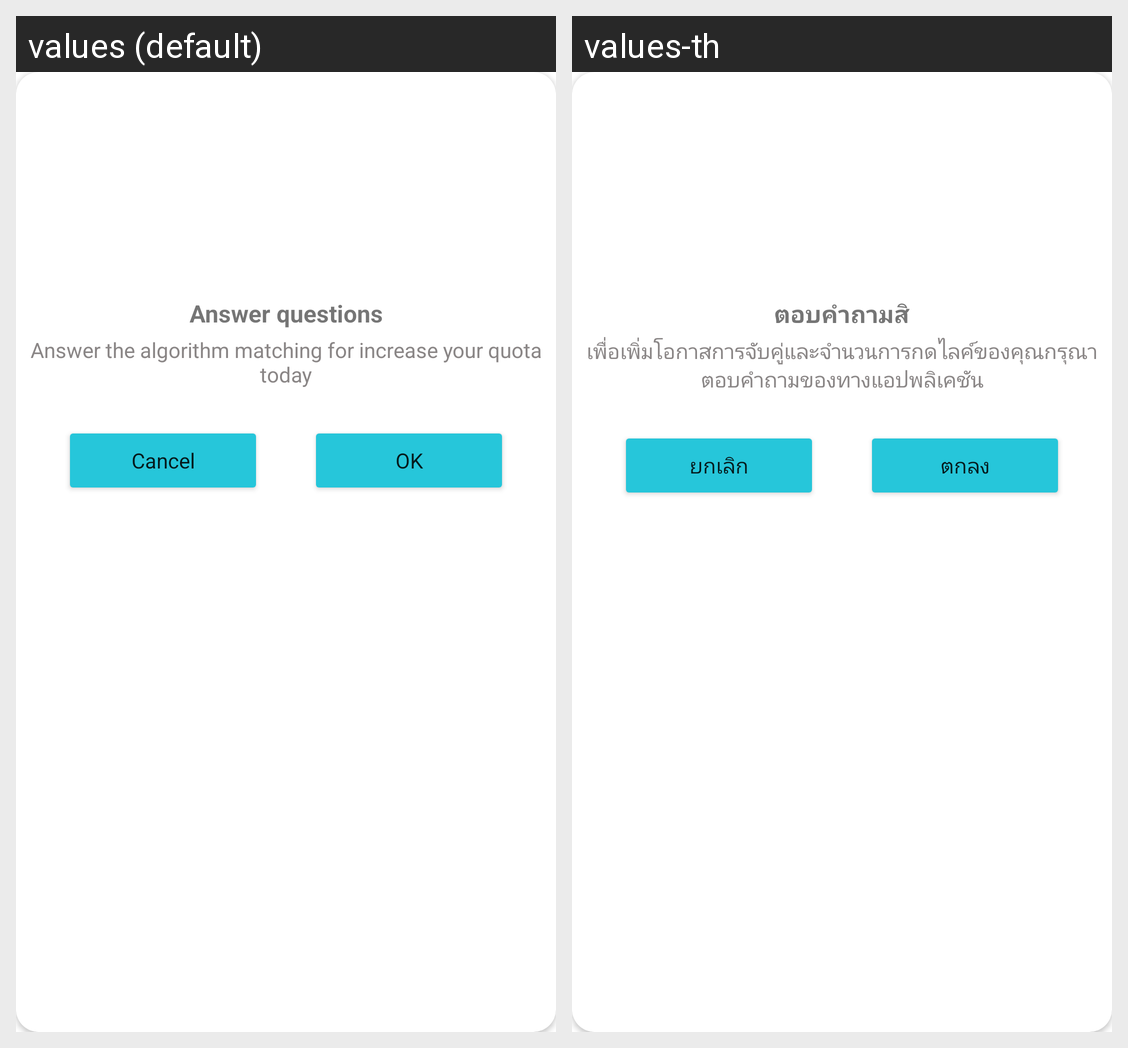

Strings drawn on this Android screen and how each of the app's shown locales translates them:
Android screen res/layout/question_ask_dialog.xml rendered under 2 locales, left to right: values (default), values-th. Device: Nexus 5 (rendered at 1080×1920; each locale shown at half size, 540×960, under a caption strip naming it); theme AppTheme.
Strings drawn on this screen, with the default value and each locale's value (text and hints the layout hard-codes, and strings that could not be matched under every locale, appear in the picture but are not listed):

title_askQuestion
  values: Answer questions
  values-th: ตอบคำถามสิ

body_askQuestion
  values: Answer the algorithm matching for increase your quota today
  values-th: เพื่อเพิ่มโอกาสการจับคู่และจำนวนการกดไลค์ของคุณกรุณาตอบคำถามของทางแอปพลิเคชัน

cancle
  values: Cancel
  values-th: ยกเลิก

ok
  values: OK
  values-th: ตกลง
